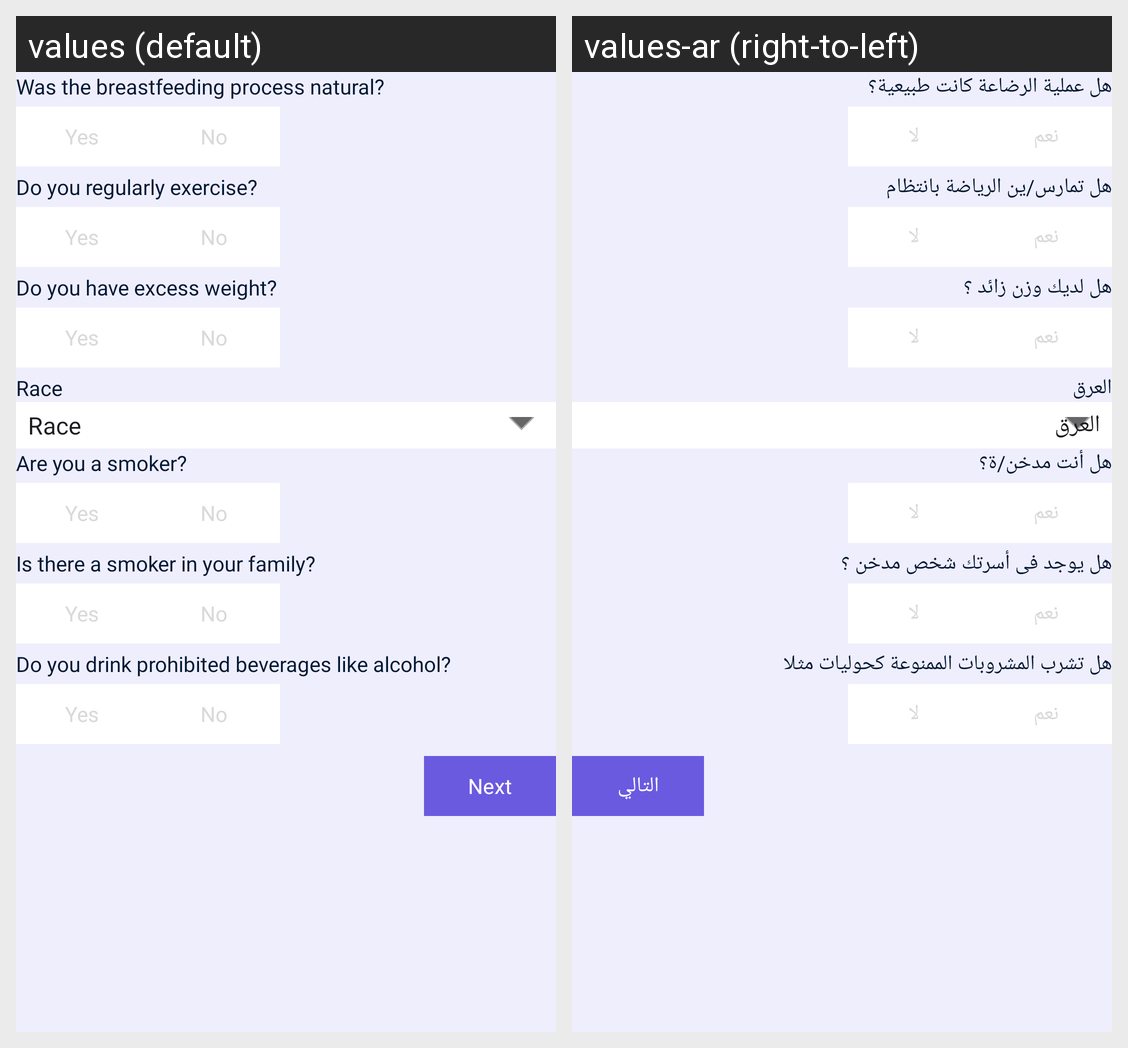

Strings drawn on this Android screen and how each of the app's shown locales translates them:
Android screen res/layout/fragment_fifth_page.xml rendered under 2 locales, left to right: values (default), values-ar (right-to-left). Device: Nexus 5 (rendered at 1080×1920; each locale shown at half size, 540×960, under a caption strip naming it); theme Theme.BreastCancer.
Strings drawn on this screen, with the default value and each locale's value (text and hints the layout hard-codes, and strings that could not be matched under every locale, appear in the picture but are not listed):

was_the_breastfeeding_process_natural
  values: Was the breastfeeding process natural?
  values-ar: هل عملية الرضاعة كانت طبيعية؟

yes
  values: Yes
  values-ar: نعم

no
  values: No
  values-ar: لا

do_you_regularly_exercise
  values: Do you regularly exercise?
  values-ar: هل تمارس/ين الرياضة بانتظام

do_you_have_excess_weight
  values: Do you have excess weight?
  values-ar: هل لديك وزن زائد ؟

race
  values: Race
  values-ar: العرق

are_you_a_smoker
  values: Are you a smoker?
  values-ar: هل أنت مدخن/ة؟

is_there_a_smoker_in_your_family
  values: Is there a smoker in your family?
  values-ar: هل يوجد فى أسرتك شخص مدخن ؟

do_you_drink_prohibited_beverages_like_alcohol
  values: Do you drink prohibited beverages like alcohol?
  values-ar: هل تشرب المشروبات الممنوعة كحوليات مثلا

next
  values: Next
  values-ar: التالي
